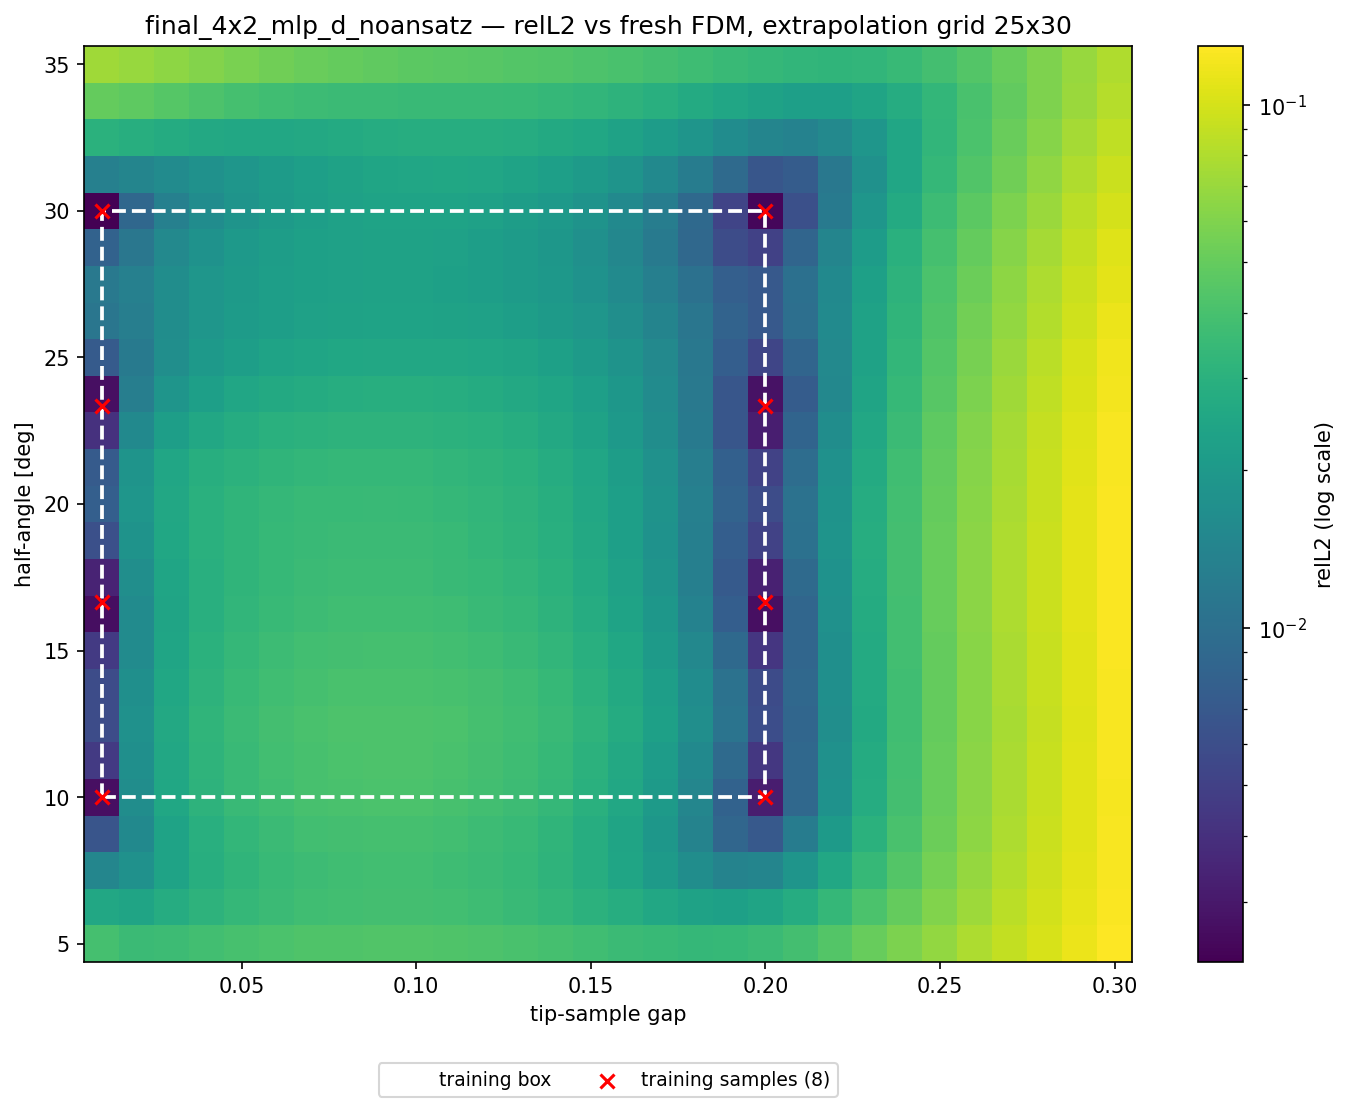

The data file committed next to this chart (first rows):
alpha_deg, apex_y, gap, region, relL2, seen
5, 0.41, 0.01000, angle, 3.918596e-02, 0
5, 0.42, 0.02000, angle, 3.581744e-02, 0
5, 0.43, 0.03000, angle, 3.667332e-02, 0
5, 0.44, 0.04000, angle, 3.830836e-02, 0
5, 0.45, 0.05000, angle, 3.991971e-02, 0
5, 0.46, 0.06000, angle, 4.129010e-02, 0
5, 0.47, 0.07000, angle, 4.233799e-02, 0
5, 0.48, 0.08000, angle, 4.296757e-02, 0
5, 0.49, 0.09000, angle, 4.324247e-02, 0
5, 0.5, 0.1, angle, 4.346814e-02, 0
5, 0.51, 0.11, angle, 4.263301e-02, 0
5, 0.52, 0.12, angle, 4.169385e-02, 0
5, 0.53, 0.13, angle, 4.081496e-02, 0
5, 0.54, 0.14, angle, 3.931678e-02, 0
5, 0.55, 0.15, angle, 3.767864e-02, 0
5, 0.56, 0.16, angle, 3.611656e-02, 0
5, 0.57, 0.17, angle, 3.472927e-02, 0
5, 0.58, 0.18, angle, 3.390823e-02, 0
5, 0.59, 0.19, angle, 3.411782e-02, 0
5, 0.6, 0.2, angle, 3.575748e-02, 0
5, 0.61, 0.21, both, 3.905336e-02, 0
5, 0.62, 0.22, both, 4.394650e-02, 0
5, 0.63, 0.23, both, 5.039345e-02, 0
5, 0.64, 0.24, both, 5.823395e-02, 0
5, 0.65, 0.25, both, 6.767977e-02, 0
5, 0.66, 0.26, both, 7.833475e-02, 0
5, 0.67, 0.27, both, 8.992375e-02, 0
5, 0.68, 0.28, both, 1.022064e-01, 0
5, 0.69, 0.29, both, 1.154079e-01, 0
5, 0.7, 0.3, both, 1.295016e-01, 0
6.25, 0.41, 0.01000, angle, 2.558585e-02, 0
6.25, 0.42, 0.02000, angle, 2.435624e-02, 0
6.25, 0.43, 0.03000, angle, 2.769295e-02, 0
6.25, 0.44, 0.04000, angle, 3.105072e-02, 0
6.25, 0.45, 0.05000, angle, 3.381696e-02, 0
6.25, 0.46, 0.06000, angle, 3.596698e-02, 0
6.25, 0.47, 0.07000, angle, 3.751295e-02, 0
6.25, 0.48, 0.08000, angle, 3.843652e-02, 0
6.25, 0.49, 0.09000, angle, 3.883671e-02, 0
6.25, 0.5, 0.1, angle, 3.904537e-02, 0
6.25, 0.51, 0.11, angle, 3.804409e-02, 0
6.25, 0.52, 0.12, angle, 3.679789e-02, 0
6.25, 0.53, 0.13, angle, 3.548644e-02, 0
6.25, 0.54, 0.14, angle, 3.334480e-02, 0
6.25, 0.55, 0.15, angle, 3.086155e-02, 0
6.25, 0.56, 0.16, angle, 2.825203e-02, 0
6.25, 0.57, 0.17, angle, 2.562103e-02, 0
6.25, 0.58, 0.18, angle, 2.351537e-02, 0
6.25, 0.59, 0.19, angle, 2.275917e-02, 0
6.25, 0.6, 0.2, angle, 2.405082e-02, 0
6.25, 0.61, 0.21, both, 2.773145e-02, 0
6.25, 0.62, 0.22, both, 3.356056e-02, 0
6.25, 0.63, 0.23, both, 4.111057e-02, 0
6.25, 0.64, 0.24, both, 5.004499e-02, 0
6.25, 0.65, 0.25, both, 6.055735e-02, 0
6.25, 0.66, 0.26, both, 7.218628e-02, 0
6.25, 0.67, 0.27, both, 8.465311e-02, 0
6.25, 0.68, 0.28, both, 9.772705e-02, 0
6.25, 0.69, 0.29, both, 1.116347e-01, 0
6.25, 0.7, 0.3, both, 1.264062e-01, 0
... 690 more rows
